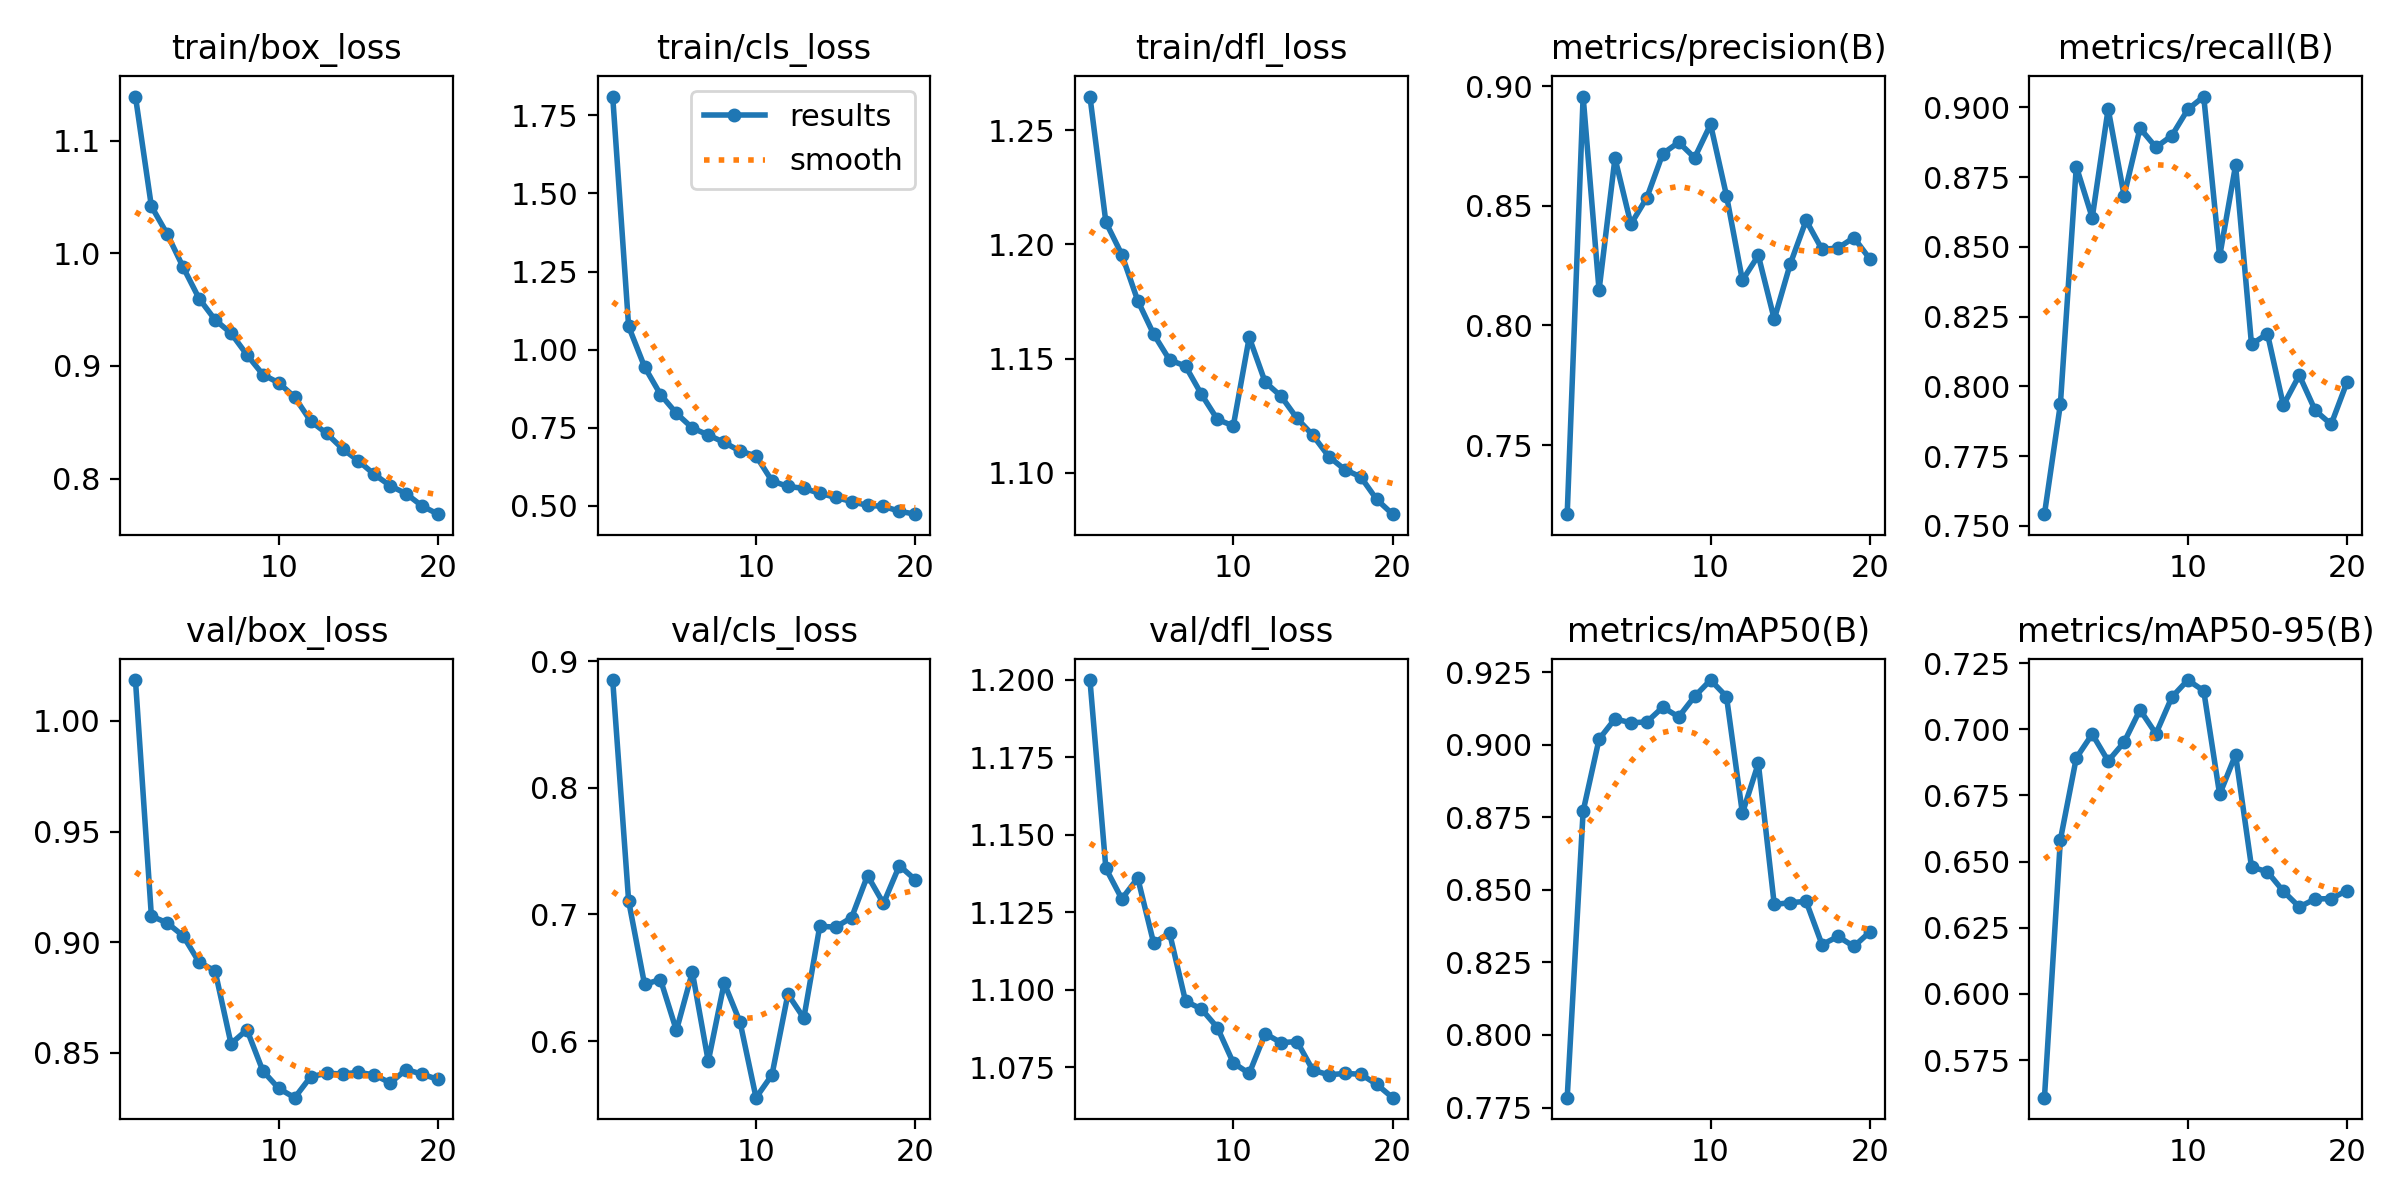

The file beside this chart, header and first rows:
epoch, time, train/box_loss, train/cls_loss, train/dfl_loss, metrics/precision(B), metrics/recall(B), metrics/mAP50(B), metrics/mAP50-95(B), val/box_loss, val/cls_loss, val/dfl_loss, lr/pg0, lr/pg1, lr/pg2
1, 595.2, 1.139, 1.81, 1.265, 0.7211, 0.7542, 0.7784, 0.5608, 1.018, 0.885, 1.2, 0.000238, 0.000238, 0.000238
2, 1178, 1.042, 1.074, 1.21, 0.8956, 0.7936, 0.8771, 0.6582, 0.9119, 0.7107, 1.139, 0.0004524, 0.0004524, 0.0004524
3, 1738, 1.017, 0.9451, 1.196, 0.8147, 0.8788, 0.9019, 0.6892, 0.9087, 0.6448, 1.129, 0.0006433, 0.0006433, 0.0006433
4, 2283, 0.9875, 0.8566, 1.175, 0.8699, 0.8605, 0.9089, 0.6982, 0.9029, 0.6487, 1.136, 0.000608, 0.000608, 0.000608
5, 2827, 0.9597, 0.7964, 1.161, 0.8423, 0.8995, 0.9075, 0.688, 0.8909, 0.6085, 1.115, 0.0005726, 0.0005726, 0.0005726
6, 3370, 0.9409, 0.7494, 1.149, 0.8534, 0.8684, 0.9078, 0.6951, 0.8871, 0.6545, 1.118, 0.0005373, 0.0005373, 0.0005373
7, 3913, 0.9291, 0.727, 1.147, 0.8718, 0.8926, 0.9129, 0.7074, 0.8542, 0.5841, 1.096, 0.0005019, 0.0005019, 0.0005019
8, 4456, 0.9099, 0.7033, 1.134, 0.8765, 0.8857, 0.9096, 0.6983, 0.8605, 0.6459, 1.094, 0.0004666, 0.0004666, 0.0004666
9, 4999, 0.8923, 0.6755, 1.123, 0.87, 0.8899, 0.9166, 0.7122, 0.8419, 0.6149, 1.088, 0.0004313, 0.0004313, 0.0004313
10, 5542, 0.8849, 0.6604, 1.12, 0.884, 0.8993, 0.9223, 0.7186, 0.8339, 0.5554, 1.076, 0.0003959, 0.0003959, 0.0003959
11, 616.1, 0.8722, 0.58, 1.159, 0.8543, 0.9039, 0.9166, 0.7146, 0.8298, 0.5734, 1.073, 0.0003606, 0.0003606, 0.0003606
12, 1177, 0.851, 0.5625, 1.14, 0.8188, 0.8466, 0.8764, 0.6754, 0.8392, 0.6371, 1.086, 0.0003252, 0.0003252, 0.0003252
13, 1742, 0.8401, 0.5563, 1.133, 0.8292, 0.8793, 0.8936, 0.6904, 0.8408, 0.6182, 1.083, 0.0002899, 0.0002899, 0.0002899
14, 2306, 0.8264, 0.5405, 1.124, 0.8026, 0.8151, 0.8449, 0.648, 0.8405, 0.6907, 1.083, 0.0002545, 0.0002545, 0.0002545
15, 2870, 0.8156, 0.5274, 1.116, 0.8256, 0.8189, 0.8456, 0.6461, 0.8412, 0.69, 1.074, 0.0002192, 0.0002192, 0.0002192
16, 3436, 0.8036, 0.514, 1.107, 0.8439, 0.7932, 0.846, 0.6388, 0.8401, 0.6976, 1.073, 0.0001839, 0.0001839, 0.0001839
17, 3998, 0.7935, 0.5017, 1.101, 0.8317, 0.804, 0.8311, 0.6329, 0.8365, 0.7307, 1.073, 0.0001485, 0.0001485, 0.0001485
18, 4572, 0.7865, 0.4988, 1.098, 0.8324, 0.7914, 0.8339, 0.6359, 0.8425, 0.7087, 1.073, 0.0001132, 0.0001132, 0.0001132
19, 5155, 0.7756, 0.483, 1.088, 0.8367, 0.7864, 0.8305, 0.636, 0.8404, 0.7386, 1.07, 7.7826e-05, 7.7826e-05, 7.7826e-05
20, 5753, 0.7683, 0.4737, 1.082, 0.8278, 0.8016, 0.8355, 0.6391, 0.838, 0.7274, 1.065, 4.2483e-05, 4.2483e-05, 4.2483e-05
